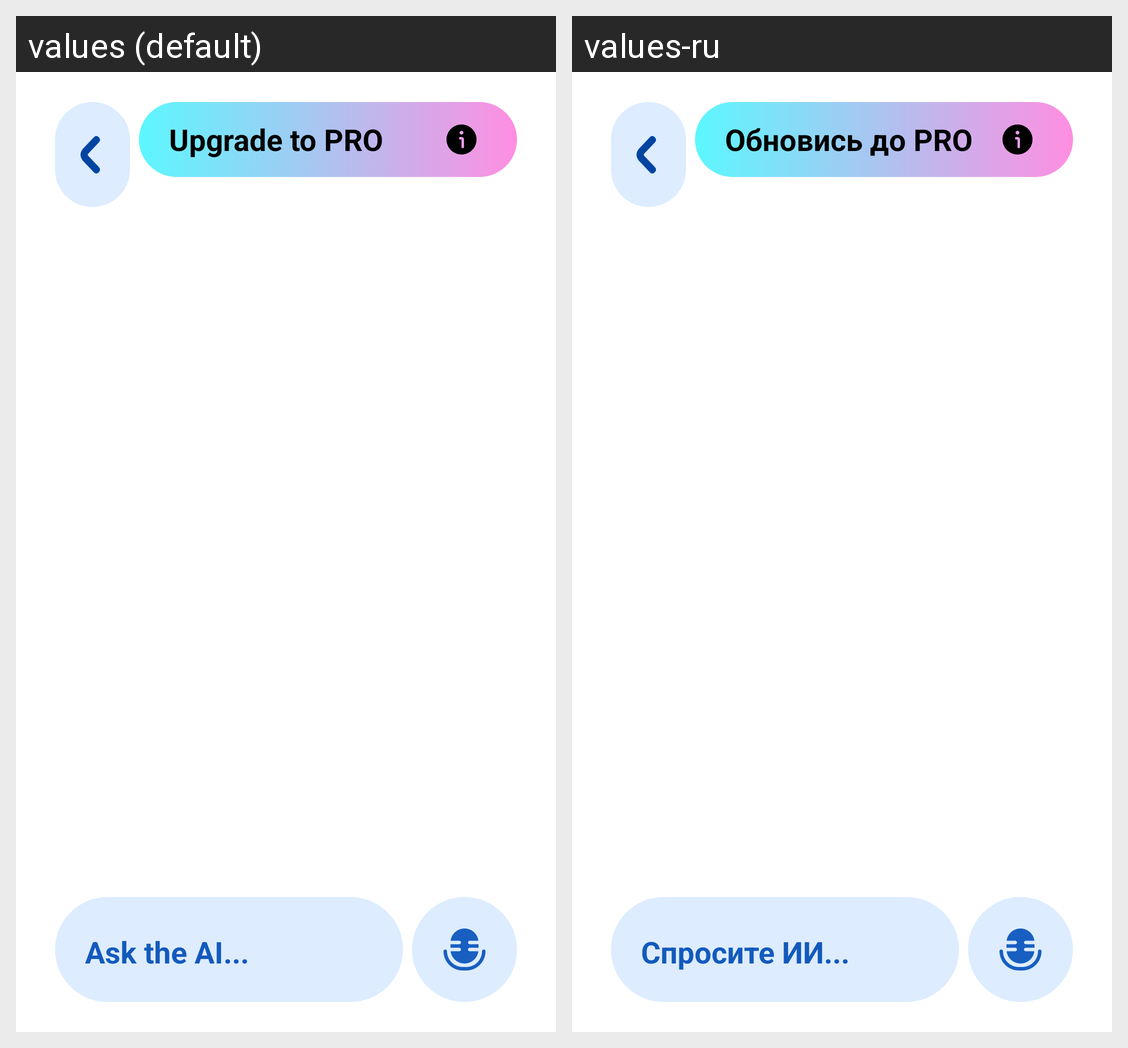

Here is an Android app screen in its default locale and in the app's own translations. Write out the translated-string differences for the strings that appear on this screen.
Android screen res/layout/activity_chat_with_gpt.xml rendered under 2 locales, left to right: values (default), values-ru. Device: Nexus 5 (rendered at 1080×1920; each locale shown at half size, 540×960, under a caption strip naming it); theme Theme.ДонTour.
Strings drawn on this screen, with the default value and each locale's value (text and hints the layout hard-codes, and strings that could not be matched under every locale, appear in the picture but are not listed):

update_to_pro
  values: Upgrade to PRO
  values-ru: Обновись до PRO

ask_ai
  values: Ask the AI...
  values-ru: Спросите ИИ...
